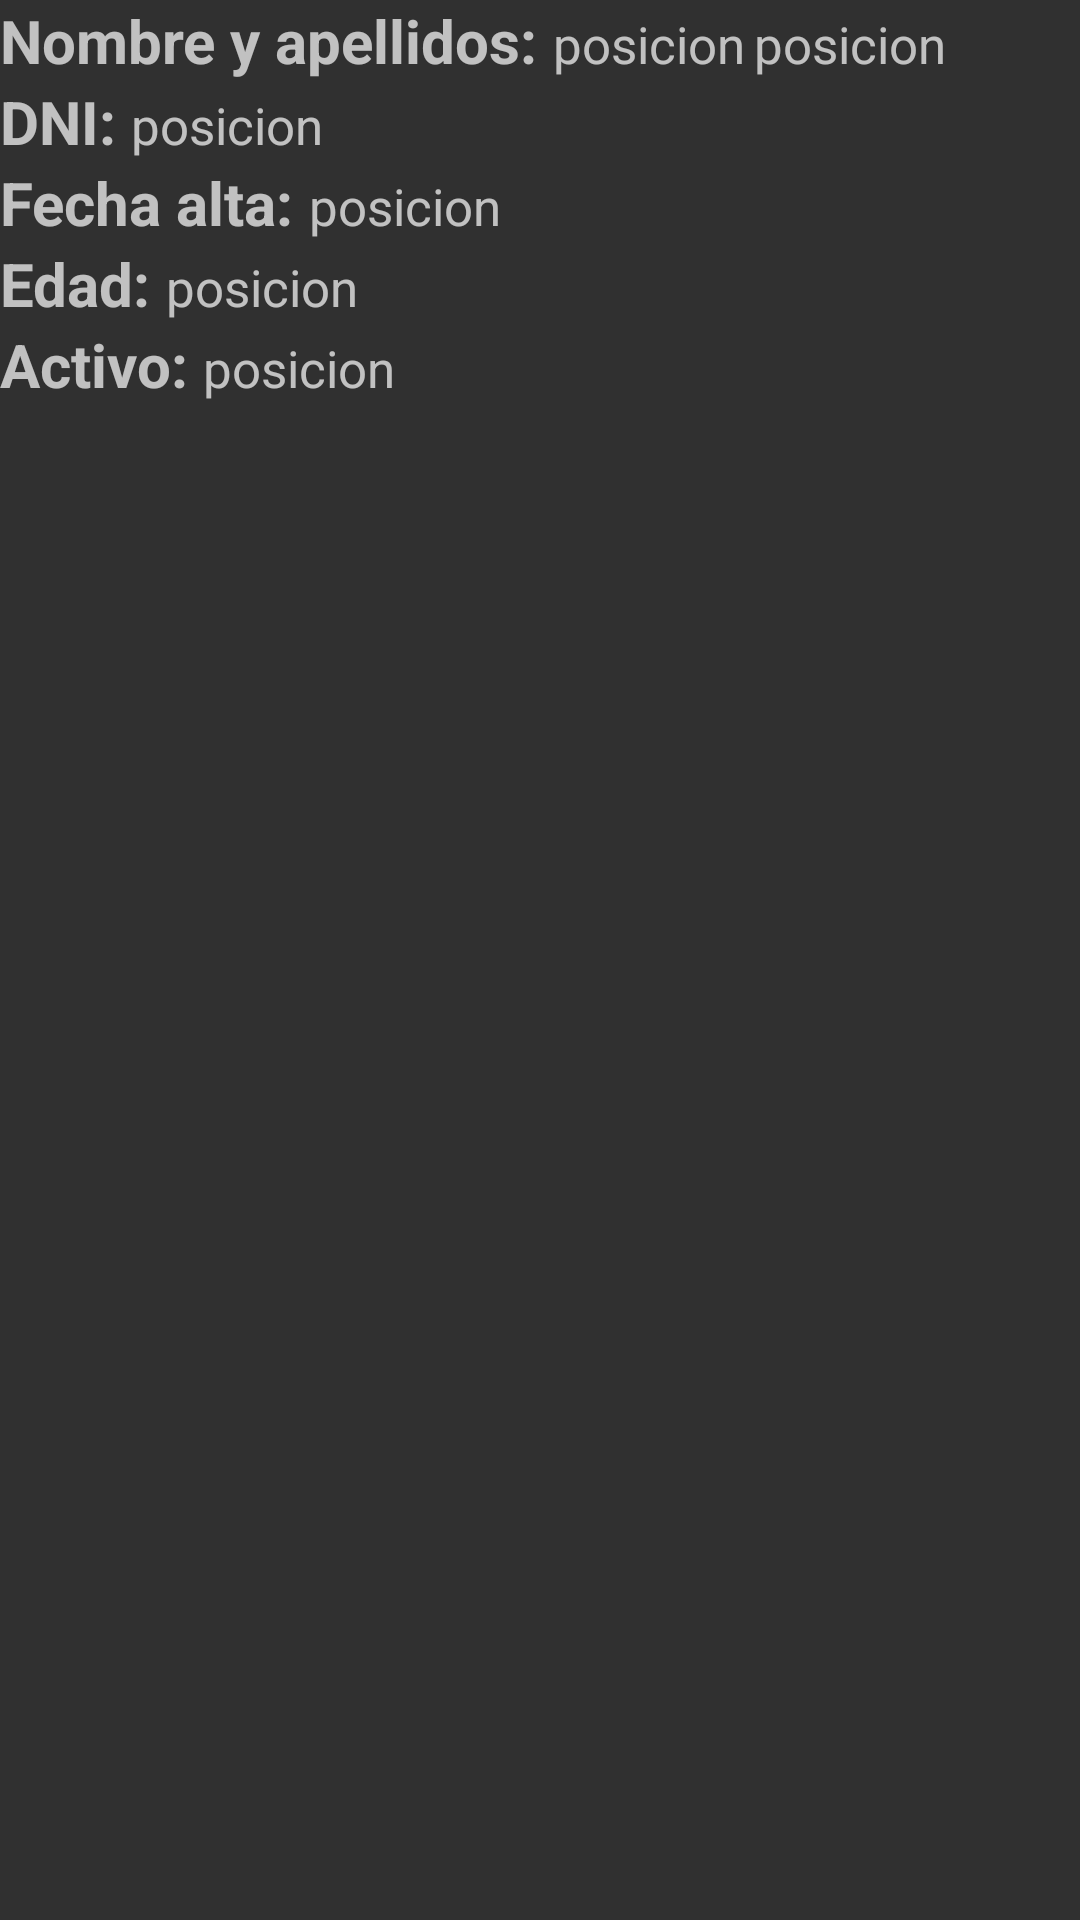

The Android layout XML behind this screen, and the referenced resources:
<!-- AndroidManifest.xml: application theme AppTheme -->
<!-- res/layout/alumnos_info.xml -->
<?xml version="1.0" encoding="utf-8"?>
<RelativeLayout xmlns:android="http://schemas.android.com/apk/res/android"
    android:layout_width="match_parent"
    android:layout_height="match_parent">

    <TextView
        android:id="@+id/nombre"
        android:layout_width="wrap_content"
        android:layout_height="wrap_content"
        android:text="Nombre y apellidos: "
        android:textSize="20dp"
        android:textStyle="bold" />

    <TextView
        android:id="@+id/txtNombre_AL"
        android:layout_width="wrap_content"
        android:layout_height="wrap_content"
        android:layout_alignTop="@+id/txtApellidos_AL"
        android:layout_marginRight="3dp"
        android:layout_toEndOf="@+id/nombre"
        android:text="posicion"
        android:textSize="17dp" />


    <TextView
        android:id="@+id/txtApellidos_AL"
        android:layout_width="wrap_content"
        android:layout_height="wrap_content"
        android:layout_alignBaseline="@+id/nombre"
        android:layout_alignBottom="@+id/nombre"
        android:layout_toEndOf="@+id/txtNombre_AL"
        android:text="posicion"
        android:textSize="17dp" />

    <TextView
        android:id="@+id/dni"
        android:layout_width="wrap_content"
        android:layout_height="wrap_content"
        android:layout_alignParentStart="true"
        android:layout_below="@+id/nombre"
        android:text="DNI: "
        android:textSize="20dp"
        android:textStyle="bold" />

    <TextView
        android:id="@+id/txtDNI_AL"
        android:layout_width="wrap_content"
        android:layout_height="wrap_content"
        android:layout_alignBaseline="@+id/dni"
        android:layout_alignBottom="@+id/dni"
        android:layout_toEndOf="@+id/dni"
        android:text="posicion"
        android:textSize="17dp" />


    <TextView
        android:id="@+id/fecha"
        android:layout_width="wrap_content"
        android:layout_height="wrap_content"
        android:layout_below="@+id/dni"
        android:text="Fecha alta: "
        android:textSize="20dp"
        android:textStyle="bold" />

    <TextView
        android:id="@+id/txtFecha_AL"
        android:layout_width="wrap_content"
        android:layout_height="wrap_content"
        android:layout_alignBaseline="@+id/fecha"
        android:layout_alignBottom="@+id/fecha"
        android:layout_toEndOf="@+id/fecha"
        android:text="posicion"
        android:textSize="17dp" />


    <TextView
        android:id="@+id/edad"
        android:layout_width="wrap_content"
        android:layout_height="wrap_content"
        android:layout_below="@+id/fecha"
        android:text="Edad: "
        android:textSize="20dp"
        android:textStyle="bold" />

    <TextView
        android:id="@+id/txtEdadAL"
        android:layout_width="wrap_content"
        android:layout_height="wrap_content"
        android:layout_alignBaseline="@+id/edad"
        android:layout_alignBottom="@+id/edad"
        android:layout_toEndOf="@+id/edad"
        android:text="posicion"
        android:textSize="17dp" />


    <TextView
        android:id="@+id/activo"
        android:layout_width="wrap_content"
        android:layout_height="wrap_content"
        android:layout_below="@+id/edad"
        android:layout_marginBottom="15dp"
        android:text="Activo: "
        android:textSize="20dp"
        android:textStyle="bold" />

    <TextView
        android:id="@+id/txtActivoAL"
        android:layout_width="wrap_content"
        android:layout_height="wrap_content"
        android:layout_alignBaseline="@+id/activo"
        android:layout_alignBottom="@+id/activo"
        android:layout_toEndOf="@+id/activo"
        android:text="posicion"
        android:textSize="17dp" />


</RelativeLayout>
<!-- resources referenced by this layout -->
<resources>
  <style name="AppTheme" parent="android:Theme.Holo.Light">
          
      </style>
</resources>
